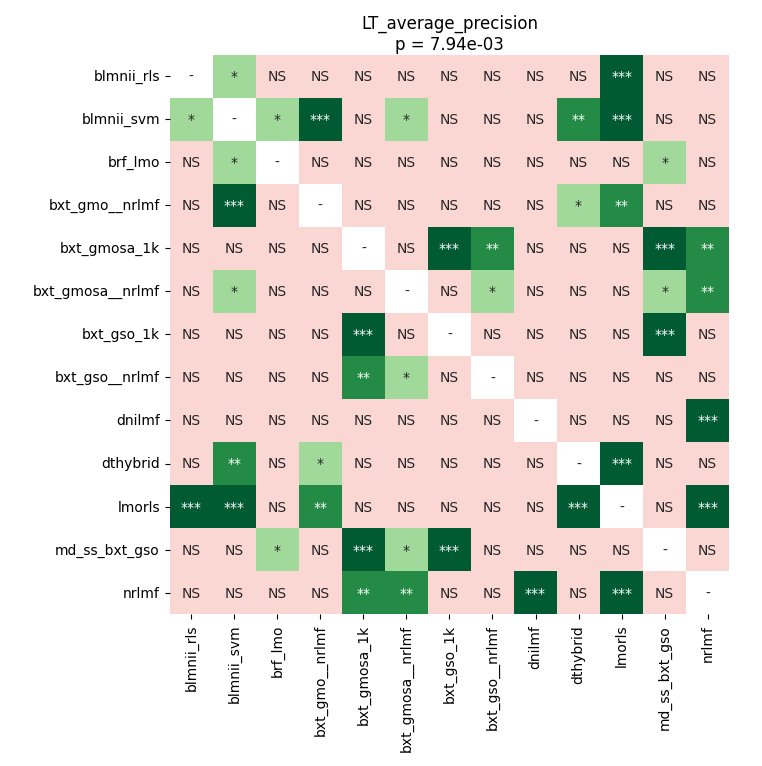

The file beside this chart, header and first rows:
	blmnii_rls	blmnii_svm	brf_lmo	bxt_gmo__nrlmf	bxt_gmosa_1k	bxt_gmosa__nrlmf	bxt_gso_1k	bxt_gso__nrlmf	dnilmf	dthybrid	lmorls	md_ss_bxt_gso	nrlmf
blmnii_rls	1.0	0.03306	0.5834	0.07255	0.1854	0.1854	0.1854	0.3452	0.1854	0.6539	0.0007935	0.9359	0.1854
blmnii_svm	0.03306	1.0	0.04863	0.0003967	0.09422	0.0451	0.15	0.2153	0.15	0.002777	0.0003967	0.2892	0.1747
brf_lmo	0.5834	0.04863	1.0	0.7251	0.07255	0.9359	0.9521	0.2153	0.2998	0.2153	0.7251	0.01637	0.2892
bxt_gmo__nrlmf	0.07255	0.0003967	0.7251	1.0	0.1329	0.1646	0.5539	0.9359	0.1854	0.01918	0.003479	0.7251	0.229
bxt_gmosa_1k	0.1854	0.09422	0.07255	0.1329	1.0	0.1463	0.0003967	0.002164	0.229	0.1854	0.3938	0.0003967	0.007311
bxt_gmosa__nrlmf	0.1854	0.0451	0.9359	0.1646	0.1463	1.0	0.7558	0.04863	0.2736	0.1747	0.9359	0.01637	0.00119
bxt_gso_1k	0.1854	0.15	0.9521	0.5539	0.0003967	0.7558	1.0	0.1329	0.9521	0.1854	0.7251	0.0003967	0.2998
bxt_gso__nrlmf	0.3452	0.2153	0.2153	0.9359	0.002164	0.04863	0.1329	1.0	0.5539	0.3691	0.15	0.2998	0.8169
dnilmf	0.1854	0.15	0.2998	0.1854	0.229	0.2736	0.9521	0.5539	1.0	0.1854	0.1854	0.6848	0.0007935
dthybrid	0.6539	0.002777	0.2153	0.01918	0.1854	0.1747	0.1854	0.3691	0.1854	1.0	0.0003967	0.8169	0.1854
lmorls	0.0007935	0.0003967	0.7251	0.003479	0.3938	0.9359	0.7251	0.15	0.1854	0.0003967	1.0	0.3452	0.0006801
md_ss_bxt_gso	0.9359	0.2892	0.01637	0.7251	0.0003967	0.01637	0.0003967	0.2998	0.6848	0.8169	0.3452	1.0	1.0
nrlmf	0.1854	0.1747	0.2892	0.229	0.007311	0.00119	0.2998	0.8169	0.0007935	0.1854	0.0006801	1.0	1.0
